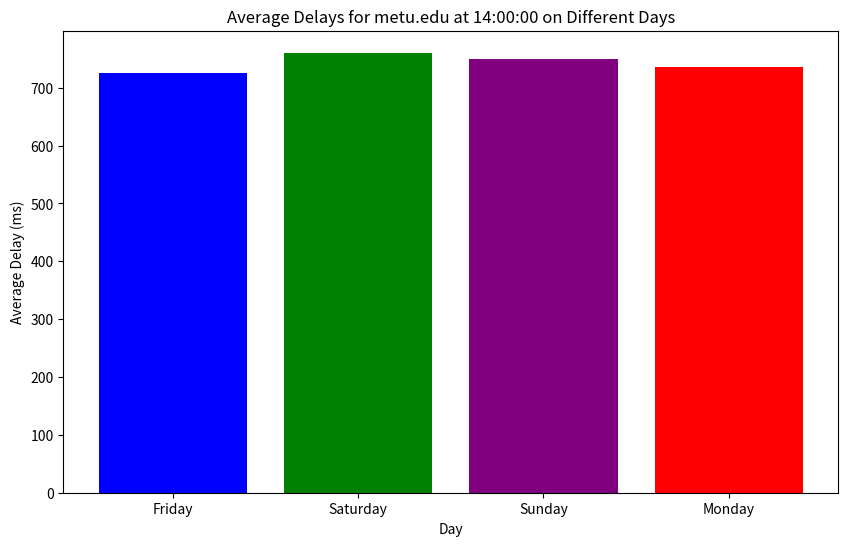

Here is the Python script that generated this plot:
import pandas as pd
import matplotlib.pyplot as plt

# Define the data for each day
data = {
    'Day': ['Friday', 'Saturday', 'Sunday', 'Monday'],
    'Time': ['01:00:00', '01:00:00', '01:00:00', '01:00:00'],
    'Minimum Delay': [600, 620, 578, 590],
    'Maximum Delay': [1650, 1800, 1751, 1700],
    'Average Delay': [725.8, 760.5, 750.3, 735.2]
}

# Create a DataFrame
df = pd.DataFrame(data)

# Create a bar plot for Average Delays
plt.figure(figsize=(10, 6))
plt.bar(df['Day'], df['Average Delay'], color=['blue', 'green', 'purple', 'red'])
plt.xlabel('Day')
plt.ylabel('Average Delay (ms)')
plt.title('Average Delays for metu.edu at 14:00:00 on Different Days')

# Save the plot as an image file
plt.savefig("traceroute_delays_combined.png")

# Show the plot
plt.show()
